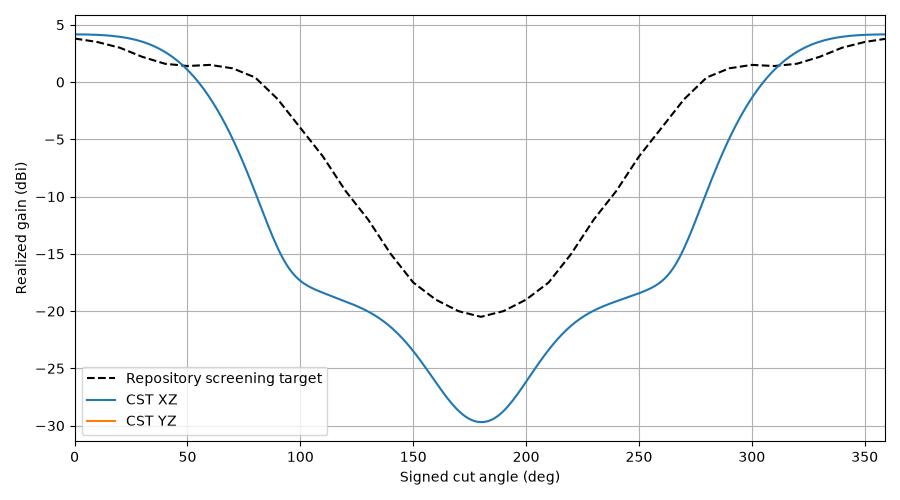

Source data for this figure (header and first rows):
plane, theta, gain, cp_plus_db, cp_minus_db, axial_ratio_db, etheta_re, etheta_im, ephi_re, ephi_im, target_gain, error_db
XZ, 0, 4.163, -52.32, 4.163, 0.02605, -1.006, 0.8266, -0.8292, -1.009, 3.8, 0.3629
XZ, 1, 4.163, -51.88, 4.163, 0.02738, -1.006, 0.8268, -0.8295, -1.009, 3.77, 0.3925
XZ, 2, 4.161, -50.86, 4.161, 0.03082, -1.004, 0.8273, -0.8303, -1.008, 3.74, 0.4214
XZ, 3, 4.16, -49.43, 4.16, 0.03634, -1.002, 0.8281, -0.8316, -1.007, 3.71, 0.4496
XZ, 4, 4.157, -47.78, 4.157, 0.04396, -0.9998, 0.8291, -0.8335, -1.005, 3.68, 0.477
XZ, 5, 4.154, -46.05, 4.154, 0.05367, -0.9965, 0.8304, -0.836, -1.002, 3.65, 0.5037
XZ, 6, 4.149, -44.32, 4.149, 0.0655, -0.9924, 0.832, -0.8389, -0.9994, 3.62, 0.5294
XZ, 7, 4.144, -42.65, 4.144, 0.07943, -0.9875, 0.8338, -0.8423, -0.9958, 3.59, 0.5543
XZ, 8, 4.138, -41.06, 4.138, 0.09548, -0.9819, 0.8358, -0.8462, -0.9917, 3.56, 0.5782
XZ, 9, 4.131, -39.56, 4.131, 0.1136, -0.9755, 0.8379, -0.8505, -0.9869, 3.53, 0.6011
XZ, 10, 4.123, -38.14, 4.123, 0.1339, -0.9684, 0.8402, -0.8552, -0.9814, 3.5, 0.6228
XZ, 11, 4.113, -36.81, 4.113, 0.1563, -0.9604, 0.8426, -0.8604, -0.9753, 3.45, 0.6634
XZ, 12, 4.103, -35.55, 4.102, 0.1807, -0.9517, 0.845, -0.8658, -0.9685, 3.4, 0.7026
XZ, 13, 4.09, -34.38, 4.09, 0.2073, -0.9421, 0.8475, -0.8716, -0.961, 3.35, 0.7404
XZ, 14, 4.077, -33.27, 4.076, 0.2359, -0.9317, 0.8499, -0.8776, -0.9527, 3.3, 0.7766
XZ, 15, 4.061, -32.22, 4.06, 0.2666, -0.9205, 0.8523, -0.8838, -0.9436, 3.25, 0.8112
XZ, 16, 4.044, -31.23, 4.043, 0.2994, -0.9084, 0.8545, -0.8901, -0.9337, 3.2, 0.8439
XZ, 17, 4.025, -30.29, 4.023, 0.3343, -0.8955, 0.8565, -0.8966, -0.923, 3.15, 0.8747
XZ, 18, 4.003, -29.4, 4.001, 0.3713, -0.8817, 0.8583, -0.9031, -0.9114, 3.1, 0.9034
XZ, 19, 3.98, -28.56, 3.977, 0.4103, -0.8671, 0.8599, -0.9096, -0.8989, 3.05, 0.9298
XZ, 20, 3.954, -27.76, 3.951, 0.4514, -0.8516, 0.861, -0.916, -0.8854, 3.0, 0.9538
XZ, 21, 3.925, -26.99, 3.922, 0.4946, -0.8352, 0.8617, -0.9222, -0.8711, 2.92, 1.005
XZ, 22, 3.894, -26.26, 3.89, 0.5399, -0.8181, 0.862, -0.9282, -0.8557, 2.84, 1.054
XZ, 23, 3.86, -25.57, 3.855, 0.5872, -0.8001, 0.8617, -0.9338, -0.8394, 2.76, 1.1
XZ, 24, 3.822, -24.91, 3.816, 0.6366, -0.7812, 0.8608, -0.9391, -0.8221, 2.68, 1.142
XZ, 25, 3.781, -24.27, 3.775, 0.6882, -0.7616, 0.8593, -0.9439, -0.8038, 2.6, 1.181
XZ, 26, 3.737, -23.67, 3.729, 0.7418, -0.7413, 0.857, -0.9481, -0.7845, 2.52, 1.217
XZ, 27, 3.689, -23.09, 3.68, 0.7976, -0.7202, 0.854, -0.9517, -0.7643, 2.44, 1.249
XZ, 28, 3.637, -22.53, 3.627, 0.8555, -0.6984, 0.8501, -0.9546, -0.743, 2.36, 1.277
XZ, 29, 3.581, -22, 3.569, 0.9156, -0.6759, 0.8454, -0.9567, -0.7208, 2.28, 1.301
XZ, 30, 3.521, -21.49, 3.507, 0.9778, -0.6528, 0.8397, -0.9579, -0.6977, 2.2, 1.321
XZ, 31, 3.456, -21.01, 3.44, 1.042, -0.6292, 0.8331, -0.9581, -0.6736, 2.14, 1.316
XZ, 32, 3.386, -20.54, 3.368, 1.109, -0.6051, 0.8255, -0.9573, -0.6487, 2.08, 1.306
XZ, 33, 3.311, -20.1, 3.292, 1.178, -0.5805, 0.8168, -0.9554, -0.623, 2.02, 1.291
XZ, 34, 3.232, -19.67, 3.209, 1.249, -0.5556, 0.8071, -0.9523, -0.5966, 1.96, 1.272
XZ, 35, 3.146, -19.27, 3.121, 1.322, -0.5304, 0.7963, -0.948, -0.5695, 1.9, 1.246
XZ, 36, 3.055, -18.88, 3.027, 1.398, -0.5049, 0.7844, -0.9423, -0.5417, 1.84, 1.215
XZ, 37, 2.959, -18.51, 2.927, 1.475, -0.4793, 0.7715, -0.9353, -0.5135, 1.78, 1.179
XZ, 38, 2.856, -18.16, 2.821, 1.556, -0.4537, 0.7575, -0.9268, -0.4847, 1.72, 1.136
XZ, 39, 2.746, -17.83, 2.708, 1.638, -0.428, 0.7424, -0.917, -0.4557, 1.66, 1.086
XZ, 40, 2.631, -17.51, 2.588, 1.723, -0.4025, 0.7263, -0.9057, -0.4264, 1.6, 1.031
XZ, 41, 2.508, -17.21, 2.462, 1.811, -0.3772, 0.7091, -0.8929, -0.3969, 1.58, 0.9282
XZ, 42, 2.379, -16.93, 2.327, 1.9, -0.3522, 0.6911, -0.8786, -0.3674, 1.56, 0.8187
XZ, 43, 2.242, -16.66, 2.186, 1.993, -0.3275, 0.6721, -0.8628, -0.338, 1.54, 0.702
XZ, 44, 2.098, -16.41, 2.036, 2.087, -0.3033, 0.6522, -0.8456, -0.3089, 1.52, 0.5778
XZ, 45, 1.946, -16.18, 1.879, 2.184, -0.2796, 0.6316, -0.827, -0.28, 1.5, 0.446
XZ, 46, 1.786, -15.96, 1.713, 2.284, -0.2565, 0.6102, -0.807, -0.2516, 1.48, 0.3062
XZ, 47, 1.618, -15.76, 1.538, 2.386, -0.2341, 0.5882, -0.7856, -0.2237, 1.46, 0.1583
XZ, 48, 1.442, -15.57, 1.355, 2.491, -0.2124, 0.5657, -0.763, -0.1966, 1.44, 0.002071
XZ, 49, 1.257, -15.41, 1.163, 2.598, -0.1916, 0.5427, -0.7393, -0.1702, 1.42, -0.1627
XZ, 50, 1.064, -15.26, 0.9611, 2.707, -0.1716, 0.5193, -0.7144, -0.1447, 1.4, -0.3364
XZ, 51, 0.861, -15.12, 0.75, 2.819, -0.1526, 0.4957, -0.6885, -0.1202, 1.41, -0.549
XZ, 52, 0.6491, -15, 0.5292, 2.933, -0.1345, 0.4719, -0.6618, -0.09684, 1.42, -0.7709
XZ, 53, 0.4277, -14.9, 0.2985, 3.05, -0.1174, 0.4481, -0.6342, -0.07465, 1.43, -1.002
XZ, 54, 0.1967, -14.82, 0.0576, 3.169, -0.1014, 0.4242, -0.6061, -0.05373, 1.44, -1.243
XZ, 55, -0.04421, -14.75, -0.1937, 3.29, -0.08634, 0.4006, -0.5774, -0.03413, 1.45, -1.494
XZ, 56, -0.2952, -14.7, -0.4556, 3.413, -0.07238, 0.3771, -0.5484, -0.01593, 1.46, -1.755
XZ, 57, -0.5565, -14.67, -0.7283, 3.538, -0.05947, 0.354, -0.5191, 0.0008404, 1.47, -2.027
XZ, 58, -0.8283, -14.66, -1.012, 3.664, -0.04762, 0.3313, -0.4897, 0.01615, 1.48, -2.308
XZ, 59, -1.111, -14.66, -1.307, 3.792, -0.0368, 0.3091, -0.4604, 0.02997, 1.49, -2.601
... 300 more rows
